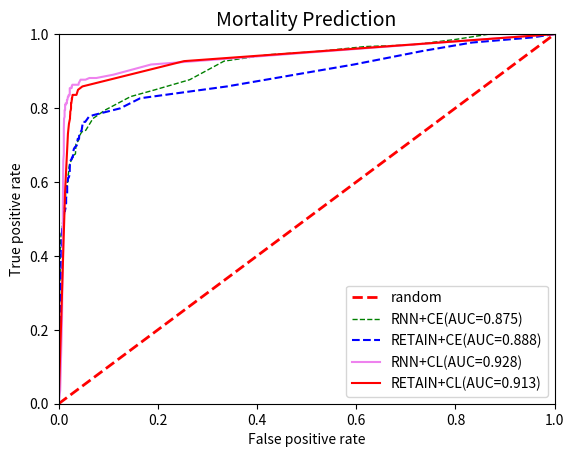

Here is the Python script that generated this plot:
import numpy as np
import matplotlib.pyplot as plt


tp_rates = [1.0,
 1.0,
 1.0,
 0.9854337899543378,
 0.9708675799086758,
 0.9663013698630136,
 0.9526027397260274,
 0.944337899543379,
 0.9269406392694064,
 0.8767123287671232,
 0.8493150684931506,
 0.8310502283105022,
 0.7945205479452054,
 0.771689497716895,
 0.7397260273972602,
 0.7351598173515982,
 0.726027397260274,
 0.7123287671232876,
 0.7031963470319634,
 0.684931506849315,
 0.6757990867579908,
 0.6712328767123288,
 0.6621004566210046,
 0.6529680365296804,
 0.6529680365296804,
 0.639269406392694,
 0.6210045662100456,
 0.6210045662100456,
 0.6210045662100456,
 0.6118721461187214,
 0.6027397260273972,
 0.5981735159817352,
 0.593607305936073,
 0.589041095890411,
 0.589041095890411,
 0.589041095890411,
 0.589041095890411,
 0.5799086757990868,
 0.5753424657534246,
 0.5753424657534246,
 0.5707762557077626,
 0.5616438356164384,
 0.5616438356164384,
 0.5525114155251142,
 0.547945205479452,
 0.54337899543379,
 0.54337899543379,
 0.5388127853881278,
 0.5342465753424658,
 0.5296803652968036,
 0.5296803652968036,
 0.5296803652968036,
 0.5296803652968036,
 0.5251141552511416,
 0.5205479452054794,
 0.5159817351598174,
 0.5114155251141552,
 0.5114155251141552,
 0.502283105022831,
 0.4885844748858447,
 0.4885844748858447,
 0.4840182648401826,
 0.4794520547945205,
 0.4794520547945205,
 0.4794520547945205,
 0.4703196347031963,
 0.4703196347031963,
 0.4657534246575342,
 0.4657534246575342,
 0.4611872146118721,
 0.4611872146118721,
 0.45662100456621,
 0.4520547945205479,
 0.4474885844748858,
 0.4474885844748858,
 0.4429223744292237,
 0.4429223744292237,
 0.4383561643835616,
 0.4337899543378995,
 0.4292237442922374,
 0.4246575342465753,
 0.4246575342465753,
 0.4200913242009132,
 0.4155251141552511,
 0.410958904109589,
 0.4063926940639269,
 0.4018264840182648,
 0.3926940639269406,
 0.3926940639269406,
 0.3835616438356164,
 0.3698630136986301,
 0.3698630136986301,
 0.3561643835616438,
 0.3515981735159817,
 0.3424657534246575,
 0.3333333333333333,
 0.3242009132420091,
 0.3013698630136986,
 0.2831050228310502,
 0.2465753424657534,
 0.0]

fp_rates = [1.0,
 0.9625390218522373,
 0.8678459937565036,
 0.7991675338189386,
 0.7117585848074922,
 0.617585848074922,
 0.5171696149843913,
 0.42351716961498437,
 0.33350676378772115,
 0.2643080124869927,
 0.19406867845993755,
 0.14516129032258066,
 0.09365244536940687,
 0.0691987513007284,
 0.05463059313215401,
 0.04630593132154006,
 0.04266389177939646,
 0.040062434963579606,
 0.03485952133194589,
 0.03433922996878252,
 0.033818938605619145,
 0.029136316337148804,
 0.027055150884495317,
 0.023413111342351717,
 0.022892819979188347,
 0.02081165452653486,
 0.019771071800208116,
 0.019771071800208116,
 0.019250780437044746,
 0.019250780437044746,
 0.019250780437044746,
 0.01716961498439126,
 0.01716961498439126,
 0.01716961498439126,
 0.015608740894901144,
 0.014568158168574402,
 0.01404786680541103,
 0.01404786680541103,
 0.01404786680541103,
 0.01404786680541103,
 0.01404786680541103,
 0.01404786680541103,
 0.013527575442247659,
 0.013527575442247659,
 0.013007284079084287,
 0.013007284079084287,
 0.011966701352757543,
 0.011446409989594173,
 0.010926118626430802,
 0.010926118626430802,
 0.010926118626430802,
 0.010926118626430802,
 0.009885535900104058,
 0.009885535900104058,
 0.009365244536940686,
 0.008844953173777315,
 0.008844953173777315,
 0.008844953173777315,
 0.008844953173777315,
 0.008844953173777315,
 0.007284079084287201,
 0.007284079084287201,
 0.007284079084287201,
 0.007284079084287201,
 0.007284079084287201,
 0.007284079084287201,
 0.006763787721123829,
 0.006243496357960458,
 0.005723204994797087,
 0.005723204994797087,
 0.005202913631633715,
 0.004682622268470343,
 0.004682622268470343,
 0.004682622268470343,
 0.004162330905306972,
 0.004162330905306972,
 0.004162330905306972,
 0.004162330905306972,
 0.004162330905306972,
 0.0036420395421436005,
 0.0036420395421436005,
 0.0036420395421436005,
 0.003121748178980229,
 0.003121748178980229,
 0.003121748178980229,
 0.003121748178980229,
 0.003121748178980229,
 0.003121748178980229,
 0.003121748178980229,
 0.003121748178980229,
 0.003121748178980229,
 0.003121748178980229,
 0.003121748178980229,
 0.0026014568158168575,
 0.0026014568158168575,
 0.0026014568158168575,
 0.002081165452653486,
 0.002081165452653486,
 0.002081165452653486,
 0.0015608740894901144,
 0.0]

tp_rates_CL = [1.0,
 0.9269406392694064,
 0.8584474885844748,
 0.8493150684931506,
 0.8356164383561644,
 0.8356164383561644,
 0.8356164383561644,
 0.8356164383561644,
 0.8356164383561644,
 0.8356164383561644,
 0.8356164383561644,
 0.8356164383561644,
 0.8264840182648402,
 0.8264840182648402,
 0.8264840182648402,
 0.821917808219178,
 0.821917808219178,
 0.817351598173516,
 0.8127853881278538,
 0.8127853881278538,
 0.8127853881278538,
 0.8127853881278538,
 0.8127853881278538,
 0.8127853881278538,
 0.8082191780821918,
 0.8036529680365296,
 0.7990867579908676,
 0.7990867579908676,
 0.7990867579908676,
 0.7990867579908676,
 0.7945205479452054,
 0.7899543378995434,
 0.7853881278538812,
 0.7853881278538812,
 0.7853881278538812,
 0.776255707762557,
 0.771689497716895,
 0.7579908675799086,
 0.730593607305936,
 0.5753424657534246,
 0.0]

fp_rates_cl = [1.0,
 0.25286160249739853,
 0.047866805411030174,
 0.03902185223725286,
 0.03590010405827263,
 0.031217481789802288,
 0.030697190426638918,
 0.029656607700312174,
 0.029656607700312174,
 0.029136316337148804,
 0.02861602497398543,
 0.02809573361082206,
 0.027055150884495317,
 0.027055150884495317,
 0.026534859521331947,
 0.026534859521331947,
 0.026534859521331947,
 0.026014568158168574,
 0.025494276795005204,
 0.025494276795005204,
 0.025494276795005204,
 0.025494276795005204,
 0.02497398543184183,
 0.02497398543184183,
 0.02497398543184183,
 0.02497398543184183,
 0.02497398543184183,
 0.02497398543184183,
 0.02497398543184183,
 0.02497398543184183,
 0.02445369406867846,
 0.023413111342351717,
 0.023413111342351717,
 0.023413111342351717,
 0.023413111342351717,
 0.022892819979188347,
 0.022892819979188347,
 0.02081165452653486,
 0.018730489073881373,
 0.013007284079084287,
 0.0]

tp_rate_ce_retain=[1.0,
 0.9908675799086758,
 0.9771689497716894,
 0.954337899543379,
 0.9178082191780822,
 0.8584474885844748,
 0.8264840182648402,
 0.7990867579908676,
 0.7808219178082192,
 0.776255707762557,
 0.7625570776255708,
 0.7625570776255708,
 0.7397260273972602,
 0.730593607305936,
 0.7168949771689498,
 0.7168949771689498,
 0.7168949771689498,
 0.6986301369863014,
 0.6986301369863014,
 0.6940639269406392,
 0.6894977168949772,
 0.680365296803653,
 0.6666666666666666,
 0.6666666666666666,
 0.6621004566210046,
 0.6575342465753424,
 0.6529680365296804,
 0.634703196347032,
 0.6255707762557078,
 0.6164383561643836,
 0.6118721461187214,
 0.6118721461187214,
 0.5981735159817352,
 0.593607305936073,
 0.5799086757990868,
 0.5753424657534246,
 0.5707762557077626,
 0.5616438356164384,
 0.5616438356164384,
 0.5570776255707762,
 0.54337899543379,
 0.5342465753424658,
 0.5205479452054794,
 0.5205479452054794,
 0.5114155251141552,
 0.5068493150684932,
 0.4977168949771689,
 0.4977168949771689,
 0.4885844748858447,
 0.4840182648401826,
 0.4794520547945205,
 0.4794520547945205,
 0.4794520547945205,
 0.4748858447488584,
 0.4657534246575342,
 0.4611872146118721,
 0.45662100456621,
 0.4474885844748858,
 0.4474885844748858,
 0.4383561643835616,
 0.4246575342465753,
 0.4246575342465753,
 0.410958904109589,
 0.410958904109589,
 0.4063926940639269,
 0.4063926940639269,
 0.3926940639269406,
 0.3926940639269406,
 0.3881278538812785,
 0.3881278538812785,
 0.3789954337899543,
 0.3744292237442922,
 0.3698630136986301,
 0.3607305936073059,
 0.3607305936073059,
 0.3424657534246575,
 0.3287671232876712,
 0.3242009132420091,
 0.3242009132420091,
 0.3059360730593607,
 0.3013698630136986,
 0.2876712328767123,
 0.2785388127853881,
 0.2648401826484018,
 0.2557077625570776,
 0.2557077625570776,
 0.2374429223744292,
 0.2191780821917808,
 0.2191780821917808,
 0.2146118721461187,
 0.2100456621004566,
 0.1963470319634703,
 0.1963470319634703,
 0.182648401826484,
 0.1506849315068493,
 0.1415525114155251,
 0.1278538812785388,
 0.1095890410958904,
 0.091324200913242,
 0.0821917808219178,
 0.0]

fp_rates_ce_retain=[1.0,
 0.95369406867846,
 0.8329864724245577,
 0.7336108220603538,
 0.595213319458897,
 0.3392299687825182,
 0.16441207075962538,
 0.12382934443288242,
 0.06971904266389178,
 0.06087408949011446,
 0.05359001040582726,
 0.04890738813735692,
 0.04630593132154006,
 0.04162330905306972,
 0.041103017689906346,
 0.03954214360041623,
 0.03850156087408949,
 0.036420395421436005,
 0.036420395421436005,
 0.032778355879292405,
 0.030697190426638918,
 0.029136316337148804,
 0.02861602497398543,
 0.027055150884495317,
 0.026014568158168574,
 0.023933402705515087,
 0.022892819979188347,
 0.022372528616024973,
 0.022372528616024973,
 0.02133194588969823,
 0.02029136316337149,
 0.019250780437044746,
 0.01768990634755463,
 0.01716961498439126,
 0.01716961498439126,
 0.01716961498439126,
 0.01716961498439126,
 0.015608740894901144,
 0.015608740894901144,
 0.015088449531737774,
 0.015088449531737774,
 0.014568158168574402,
 0.012486992715920915,
 0.010926118626430802,
 0.010926118626430802,
 0.010926118626430802,
 0.009885535900104058,
 0.009885535900104058,
 0.009365244536940686,
 0.009365244536940686,
 0.008844953173777315,
 0.008324661810613945,
 0.007804370447450572,
 0.007284079084287201,
 0.006763787721123829,
 0.006763787721123829,
 0.006243496357960458,
 0.006243496357960458,
 0.006243496357960458,
 0.006243496357960458,
 0.005723204994797087,
 0.005202913631633715,
 0.005202913631633715,
 0.005202913631633715,
 0.005202913631633715,
 0.005202913631633715,
 0.005202913631633715,
 0.005202913631633715,
 0.005202913631633715,
 0.005202913631633715,
 0.005202913631633715,
 0.005202913631633715,
 0.005202913631633715,
 0.005202913631633715,
 0.004682622268470343,
 0.004682622268470343,
 0.004682622268470343,
 0.004162330905306972,
 0.004162330905306972,
 0.004162330905306972,
 0.004162330905306972,
 0.004162330905306972,
 0.0036420395421436005,
 0.0036420395421436005,
 0.0036420395421436005,
 0.0036420395421436005,
 0.0036420395421436005,
 0.0036420395421436005,
 0.0036420395421436005,
 0.003121748178980229,
 0.0026014568158168575,
 0.002081165452653486,
 0.001040582726326743,
 0.001040582726326743,
 0.001040582726326743,
 0.001040582726326743,
 0.001040582726326743,
 0.001040582726326743,
 0.0005202913631633715,
 0.0005202913631633715,
 0.0]

tp_rate_hl_retain=[1.0,
 0.7579908675799086,
 0.730593607305936,
 0.7168949771689498,
 0.7077625570776256,
 0.6894977168949772,
 0.6894977168949772,
 0.680365296803653,
 0.6757990867579908,
 0.6712328767123288,
 0.6712328767123288,
 0.6712328767123288,
 0.6666666666666666,
 0.6666666666666666,
 0.6621004566210046,
 0.6621004566210046,
 0.6621004566210046,
 0.6621004566210046,
 0.6575342465753424,
 0.6575342465753424,
 0.6575342465753424,
 0.6575342465753424,
 0.6575342465753424,
 0.6575342465753424,
 0.6575342465753424,
 0.6575342465753424,
 0.6575342465753424,
 0.6575342465753424,
 0.6484018264840182,
 0.6484018264840182,
 0.6484018264840182,
 0.6484018264840182,
 0.6484018264840182,
 0.6484018264840182,
 0.6438356164383562,
 0.6438356164383562,
 0.639269406392694,
 0.639269406392694,
 0.634703196347032,
 0.634703196347032,
 0.634703196347032,
 0.634703196347032,
 0.6301369863013698,
 0.6301369863013698,
 0.6301369863013698,
 0.6210045662100456,
 0.6027397260273972,
 0.5981735159817352,
 0.589041095890411,
 0.589041095890411,
 0.5844748858447488,
 0.5844748858447488,
 0.5844748858447488,
 0.5844748858447488,
 0.5799086757990868,
 0.5707762557077626,
 0.5662100456621004,
 0.5662100456621004,
 0.5662100456621004,
 0.5616438356164384,
 0.5616438356164384,
 0.5570776255707762,
 0.5570776255707762,
 0.5570776255707762,
 0.5570776255707762,
 0.5570776255707762,
 0.5570776255707762,
 0.5525114155251142,
 0.547945205479452,
 0.547945205479452,
 0.54337899543379,
 0.5388127853881278,
 0.5388127853881278,
 0.5388127853881278,
 0.5388127853881278,
 0.5342465753424658,
 0.5342465753424658,
 0.5342465753424658,
 0.5342465753424658,
 0.5342465753424658,
 0.5342465753424658,
 0.5342465753424658,
 0.5296803652968036,
 0.5296803652968036,
 0.5296803652968036,
 0.5296803652968036,
 0.5251141552511416,
 0.5159817351598174,
 0.5114155251141552,
 0.5114155251141552,
 0.502283105022831,
 0.502283105022831,
 0.4885844748858447,
 0.4840182648401826,
 0.4794520547945205,
 0.4657534246575342,
 0.4520547945205479,
 0.4429223744292237,
 0.4200913242009132,
 0.3972602739726027,
 0.0]

fp_rate_hl_retain=[0.9994797086368367,
 0.05827263267429761,
 0.049427679500520294,
 0.04266389177939646,
 0.04058272632674298,
 0.03798126951092612,
 0.03798126951092612,
 0.03694068678459938,
 0.03485952133194589,
 0.033818938605619145,
 0.03329864724245578,
 0.03225806451612903,
 0.030176899063475548,
 0.030176899063475548,
 0.029656607700312174,
 0.029136316337148804,
 0.029136316337148804,
 0.029136316337148804,
 0.029136316337148804,
 0.02861602497398543,
 0.02809573361082206,
 0.027055150884495317,
 0.026534859521331947,
 0.026014568158168574,
 0.026014568158168574,
 0.026014568158168574,
 0.025494276795005204,
 0.025494276795005204,
 0.02445369406867846,
 0.023933402705515087,
 0.023933402705515087,
 0.023933402705515087,
 0.023933402705515087,
 0.023933402705515087,
 0.023933402705515087,
 0.023933402705515087,
 0.023933402705515087,
 0.023933402705515087,
 0.023413111342351717,
 0.022892819979188347,
 0.022892819979188347,
 0.022372528616024973,
 0.021852237252861603,
 0.021852237252861603,
 0.02133194588969823,
 0.02081165452653486,
 0.02081165452653486,
 0.02029136316337149,
 0.02029136316337149,
 0.02029136316337149,
 0.019771071800208116,
 0.019250780437044746,
 0.019250780437044746,
 0.018210197710718003,
 0.018210197710718003,
 0.018210197710718003,
 0.01768990634755463,
 0.01768990634755463,
 0.01716961498439126,
 0.01716961498439126,
 0.01664932362122789,
 0.016129032258064516,
 0.016129032258064516,
 0.016129032258064516,
 0.016129032258064516,
 0.016129032258064516,
 0.016129032258064516,
 0.016129032258064516,
 0.016129032258064516,
 0.016129032258064516,
 0.015608740894901144,
 0.015608740894901144,
 0.015088449531737774,
 0.015088449531737774,
 0.014568158168574402,
 0.014568158168574402,
 0.014568158168574402,
 0.014568158168574402,
 0.014568158168574402,
 0.014568158168574402,
 0.01404786680541103,
 0.013527575442247659,
 0.013007284079084287,
 0.011966701352757543,
 0.011966701352757543,
 0.011446409989594173,
 0.011446409989594173,
 0.009885535900104058,
 0.009885535900104058,
 0.009885535900104058,
 0.009885535900104058,
 0.009885535900104058,
 0.009365244536940686,
 0.009365244536940686,
 0.008844953173777315,
 0.007804370447450572,
 0.007284079084287201,
 0.007284079084287201,
 0.007284079084287201,
 0.006763787721123829,
 0.0]

tp_rates_CL_RNN = [1.0,
 1.0,
 1.0,
 1.0,
 1.0,
 1.0,
 0.9178082191780822,
 0.8904109589041096,
 0.8812785388127854,
 0.8812785388127854,
 0.8767123287671232,
 0.8767123287671232,
 0.8767123287671232,
 0.867579908675799,
 0.863013698630137,
 0.863013698630137,
 0.863013698630137,
 0.863013698630137,
 0.863013698630137,
 0.863013698630137,
 0.863013698630137,
 0.863013698630137,
 0.863013698630137,
 0.863013698630137,
 0.863013698630137,
 0.8584474885844748,
 0.8584474885844748,
 0.8584474885844748,
 0.8584474885844748,
 0.8584474885844748,
 0.8584474885844748,
 0.8538812785388128,
 0.8538812785388128,
 0.8538812785388128,
 0.8538812785388128,
 0.8538812785388128,
 0.8538812785388128,
 0.8538812785388128,
 0.8538812785388128,
 0.8538812785388128,
 0.8538812785388128,
 0.8538812785388128,
 0.8538812785388128,
 0.8538812785388128,
 0.8538812785388128,
 0.8538812785388128,
 0.8538812785388128,
 0.8538812785388128,
 0.8493150684931506,
 0.8493150684931506,
 0.8493150684931506,
 0.8493150684931506,
 0.8493150684931506,
 0.8493150684931506,
 0.8447488584474886,
 0.8401826484018264,
 0.8401826484018264,
 0.8401826484018264,
 0.8356164383561644,
 0.8356164383561644,
 0.8356164383561644,
 0.8356164383561644,
 0.8356164383561644,
 0.8356164383561644,
 0.8356164383561644,
 0.8356164383561644,
 0.8356164383561644,
 0.8356164383561644,
 0.8356164383561644,
 0.8356164383561644,
 0.8310502283105022,
 0.8310502283105022,
 0.8310502283105022,
 0.8310502283105022,
 0.8310502283105022,
 0.8310502283105022,
 0.8310502283105022,
 0.8310502283105022,
 0.8310502283105022,
 0.8310502283105022,
 0.8310502283105022,
 0.8310502283105022,
 0.8310502283105022,
 0.8310502283105022,
 0.8310502283105022,
 0.8310502283105022,
 0.8310502283105022,
 0.8310502283105022,
 0.8310502283105022,
 0.8310502283105022,
 0.8310502283105022,
 0.8264840182648402,
 0.8264840182648402,
 0.8264840182648402,
 0.8264840182648402,
 0.821917808219178,
 0.821917808219178,
 0.821917808219178,
 0.821917808219178,
 0.821917808219178,
 0.821917808219178,
 0.817351598173516,
 0.817351598173516,
 0.8127853881278538,
 0.8127853881278538,
 0.8127853881278538,
 0.8127853881278538,
 0.8127853881278538,
 0.8127853881278538,
 0.8127853881278538,
 0.8127853881278538,
 0.8127853881278538,
 0.8127853881278538,
 0.8127853881278538,
 0.8127853881278538,
 0.8127853881278538,
 0.8127853881278538,
 0.8127853881278538,
 0.8127853881278538,
 0.8127853881278538,
 0.8127853881278538,
 0.8127853881278538,
 0.8127853881278538,
 0.8127853881278538,
 0.8127853881278538,
 0.8127853881278538,
 0.8127853881278538,
 0.8127853881278538,
 0.8127853881278538,
 0.8127853881278538,
 0.8127853881278538,
 0.8127853881278538,
 0.8082191780821918,
 0.8082191780821918,
 0.8082191780821918,
 0.8082191780821918,
 0.8082191780821918,
 0.8082191780821918,
 0.8082191780821918,
 0.8082191780821918,
 0.8082191780821918,
 0.8082191780821918,
 0.8082191780821918,
 0.8082191780821918,
 0.8082191780821918,
 0.8036529680365296,
 0.8036529680365296,
 0.8036529680365296,
 0.8036529680365296,
 0.7990867579908676,
 0.7990867579908676,
 0.7990867579908676,
 0.7990867579908676,
 0.7990867579908676,
 0.7990867579908676,
 0.7990867579908676,
 0.7990867579908676,
 0.7990867579908676,
 0.7990867579908676,
 0.7990867579908676,
 0.7990867579908676,
 0.7990867579908676,
 0.7990867579908676,
 0.7990867579908676,
 0.7945205479452054,
 0.7945205479452054,
 0.7945205479452054,
 0.7945205479452054,
 0.7945205479452054,
 0.7945205479452054,
 0.7945205479452054,
 0.7945205479452054,
 0.7945205479452054,
 0.7945205479452054,
 0.7945205479452054,
 0.7945205479452054,
 0.7945205479452054,
 0.7899543378995434,
 0.7808219178082192,
 0.776255707762557,
 0.771689497716895,
 0.771689497716895,
 0.7488584474885844,
 0.7488584474885844,
 0.7442922374429224,
 0.7442922374429224,
 0.7351598173515982,
 0.730593607305936,
 0.7214611872146118,
 0.6986301369863014,
 0.6757990867579908,
 0.6575342465753424,
 0.593607305936073,
 0.5251141552511416,
 0.4246575342465753,
 0.228310502283105,
 0.0365296803652968,
 0.0,
 0.0,
 0.0,
 0.0,
 0.0]

fp_rates_cl_RNN = [1.0,
 1.0,
 1.0,
 1.0,
 1.0,
 0.9947970863683663,
 0.186264308012487,
 0.11082206035379813,
 0.07596253902185224,
 0.06191467221644121,
 0.054110301768990635,
 0.04734651404786681,
 0.04422476586888657,
 0.04058272632674298,
 0.040062434963579606,
 0.03902185223725286,
 0.037460978147762745,
 0.03590010405827263,
 0.03485952133194589,
 0.03433922996878252,
 0.03225806451612903,
 0.030176899063475548,
 0.02861602497398543,
 0.02861602497398543,
 0.027575442247658687,
 0.026534859521331947,
 0.026534859521331947,
 0.026014568158168574,
 0.026014568158168574,
 0.026014568158168574,
 0.026014568158168574,
 0.026014568158168574,
 0.026014568158168574,
 0.026014568158168574,
 0.026014568158168574,
 0.025494276795005204,
 0.02445369406867846,
 0.023933402705515087,
 0.023933402705515087,
 0.023933402705515087,
 0.023413111342351717,
 0.022892819979188347,
 0.022892819979188347,
 0.022892819979188347,
 0.022892819979188347,
 0.022892819979188347,
 0.022892819979188347,
 0.022372528616024973,
 0.022372528616024973,
 0.022372528616024973,
 0.022372528616024973,
 0.022372528616024973,
 0.022372528616024973,
 0.022372528616024973,
 0.022372528616024973,
 0.022372528616024973,
 0.022372528616024973,
 0.022372528616024973,
 0.022372528616024973,
 0.021852237252861603,
 0.021852237252861603,
 0.021852237252861603,
 0.02133194588969823,
 0.02133194588969823,
 0.02133194588969823,
 0.02133194588969823,
 0.02081165452653486,
 0.02029136316337149,
 0.02029136316337149,
 0.02029136316337149,
 0.02029136316337149,
 0.019771071800208116,
 0.019771071800208116,
 0.019771071800208116,
 0.019771071800208116,
 0.019771071800208116,
 0.019250780437044746,
 0.018730489073881373,
 0.018730489073881373,
 0.018730489073881373,
 0.018730489073881373,
 0.018730489073881373,
 0.018730489073881373,
 0.018730489073881373,
 0.018730489073881373,
 0.018730489073881373,
 0.018730489073881373,
 0.018730489073881373,
 0.018730489073881373,
 0.018730489073881373,
 0.018730489073881373,
 0.018210197710718003,
 0.018210197710718003,
 0.018210197710718003,
 0.018210197710718003,
 0.01768990634755463,
 0.01768990634755463,
 0.01716961498439126,
 0.01716961498439126,
 0.01716961498439126,
 0.01664932362122789,
 0.01664932362122789,
 0.01664932362122789,
 0.01664932362122789,
 0.016129032258064516,
 0.016129032258064516,
 0.016129032258064516,
 0.016129032258064516,
 0.016129032258064516,
 0.016129032258064516,
 0.016129032258064516,
 0.016129032258064516,
 0.016129032258064516,
 0.016129032258064516,
 0.015608740894901144,
 0.015608740894901144,
 0.015608740894901144,
 0.015608740894901144,
 0.015608740894901144,
 0.015088449531737774,
 0.015088449531737774,
 0.015088449531737774,
 0.015088449531737774,
 0.015088449531737774,
 0.015088449531737774,
 0.014568158168574402,
 0.01404786680541103,
 0.01404786680541103,
 0.01404786680541103,
 0.01404786680541103,
 0.01404786680541103,
 0.01404786680541103,
 0.01404786680541103,
 0.013527575442247659,
 0.013527575442247659,
 0.013527575442247659,
 0.013527575442247659,
 0.013527575442247659,
 0.013527575442247659,
 0.013007284079084287,
 0.013007284079084287,
 0.013007284079084287,
 0.013007284079084287,
 0.013007284079084287,
 0.013007284079084287,
 0.013007284079084287,
 0.013007284079084287,
 0.013007284079084287,
 0.013007284079084287,
 0.013007284079084287,
 0.013007284079084287,
 0.013007284079084287,
 0.013007284079084287,
 0.013007284079084287,
 0.013007284079084287,
 0.013007284079084287,
 0.013007284079084287,
 0.013007284079084287,
 0.013007284079084287,
 0.013007284079084287,
 0.013007284079084287,
 0.013007284079084287,
 0.013007284079084287,
 0.013007284079084287,
 0.013007284079084287,
 0.013007284079084287,
 0.013007284079084287,
 0.013007284079084287,
 0.012486992715920915,
 0.012486992715920915,
 0.012486992715920915,
 0.011966701352757543,
 0.011966701352757543,
 0.011966701352757543,
 0.011966701352757543,
 0.011966701352757543,
 0.011966701352757543,
 0.011966701352757543,
 0.011966701352757543,
 0.011966701352757543,
 0.010926118626430802,
 0.010926118626430802,
 0.01040582726326743,
 0.01040582726326743,
 0.01040582726326743,
 0.01040582726326743,
 0.01040582726326743,
 0.01040582726326743,
 0.01040582726326743,
 0.01040582726326743,
 0.01040582726326743,
 0.009365244536940686,
 0.008844953173777315,
 0.008324661810613945,
 0.008324661810613945,
 0.006763787721123829,
 0.003121748178980229,
 0.0,
 0.0,
 0.0,
 0.0,
 0.0]

plt.xlabel("False positive rate")
plt.ylabel("True positive rate")
plt.title("Mortality Prediction", fontsize=14)
plt.xlim(0.0, 1.0)
plt.ylim(0.0, 1.0)
x = [0.0, 1.0]
plt.plot(x, x, linestyle='dashed', color='red', linewidth=2, label='random')

plt.plot(fp_rates, tp_rates, color='green', linewidth=1, linestyle='dashed',label='RNN+CE(AUC=0.875)')


plt.plot(fp_rates_ce_retain,tp_rate_ce_retain,color='blue',linestyle='dashed',label='RETAIN+CE(AUC=0.888)')

#plt.plot(fp_rate_hl_retain,tp_rate_hl_retain,color='orange',label='RETAIN+HL')

plt.plot(fp_rates_cl_RNN,tp_rates_CL_RNN,color='violet',linewidth=1.5,label='RNN+CL(AUC=0.928)')
plt.plot(fp_rates_cl, tp_rates_CL, color='red', linewidth=1.5, label='RETAIN+CL(AUC=0.913)')


plt.legend(loc='lower right')
plt.show()